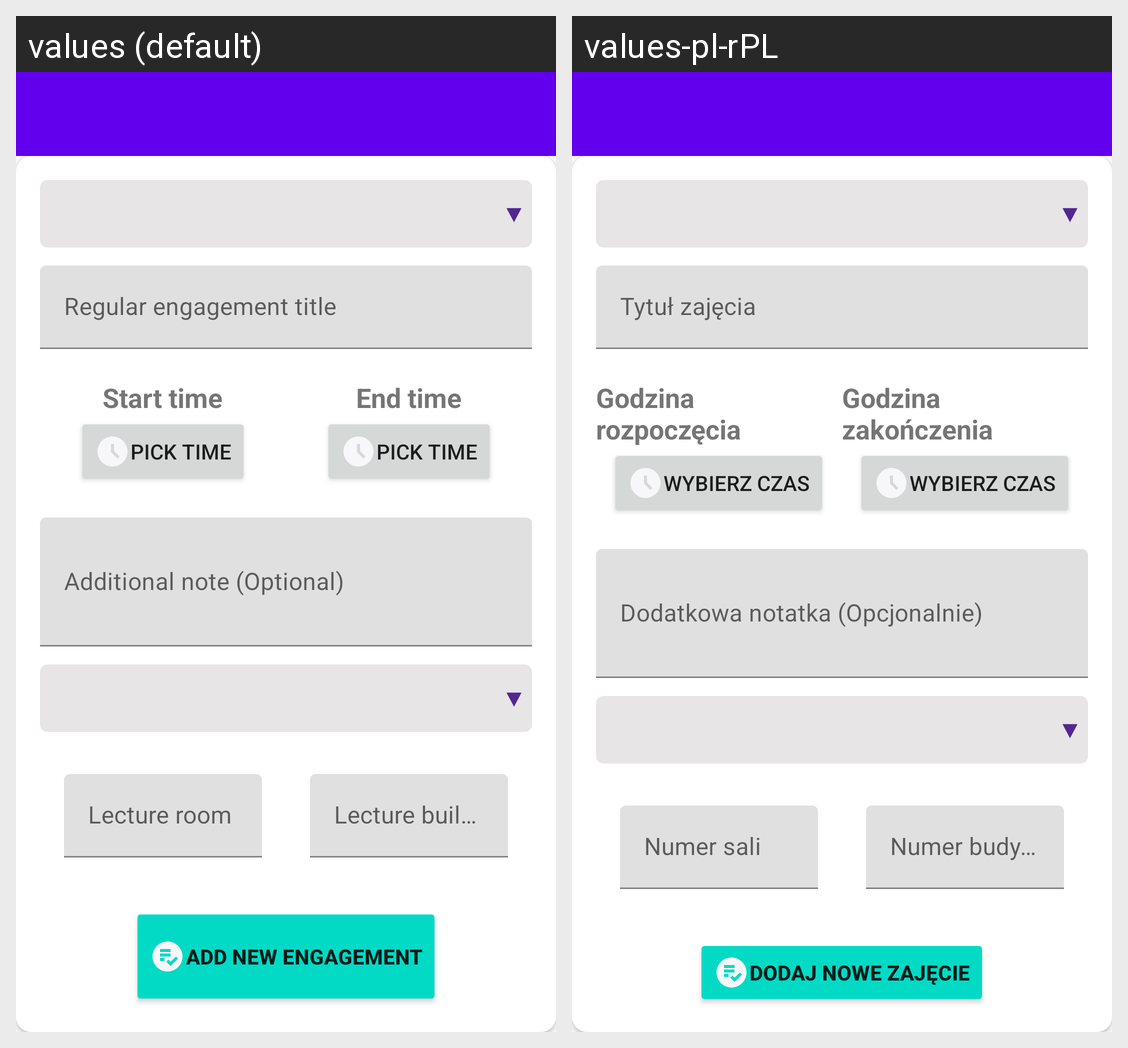

This grid shows one Android layout under two languages. Give, for every string resource on the screen, its name, the default text and each shown locale's text.
Android screen res/layout/activity_create_regual_engagement.xml rendered under 2 locales, left to right: values (default), values-pl-rPL. Device: Nexus 5 (rendered at 1080×1920; each locale shown at half size, 540×960, under a caption strip naming it); theme Theme.SETI.
Strings drawn on this screen, with the default value and each locale's value (text and hints the layout hard-codes, and strings that could not be matched under every locale, appear in the picture but are not listed):

start_time_create_regular_engagement
  values: Start time
  values-pl-rPL: Godzina rozpoczęcia

pick_time
  values: Pick Time
  values-pl-rPL: WYBIERZ CZAS

end_time_create_regular_engagement
  values: End time
  values-pl-rPL: Godzina zakończenia

add_new_engagement
  values: ADD NEW ENGAGEMENT
  values-pl-rPL: DODAJ NOWE ZAJĘCIE
